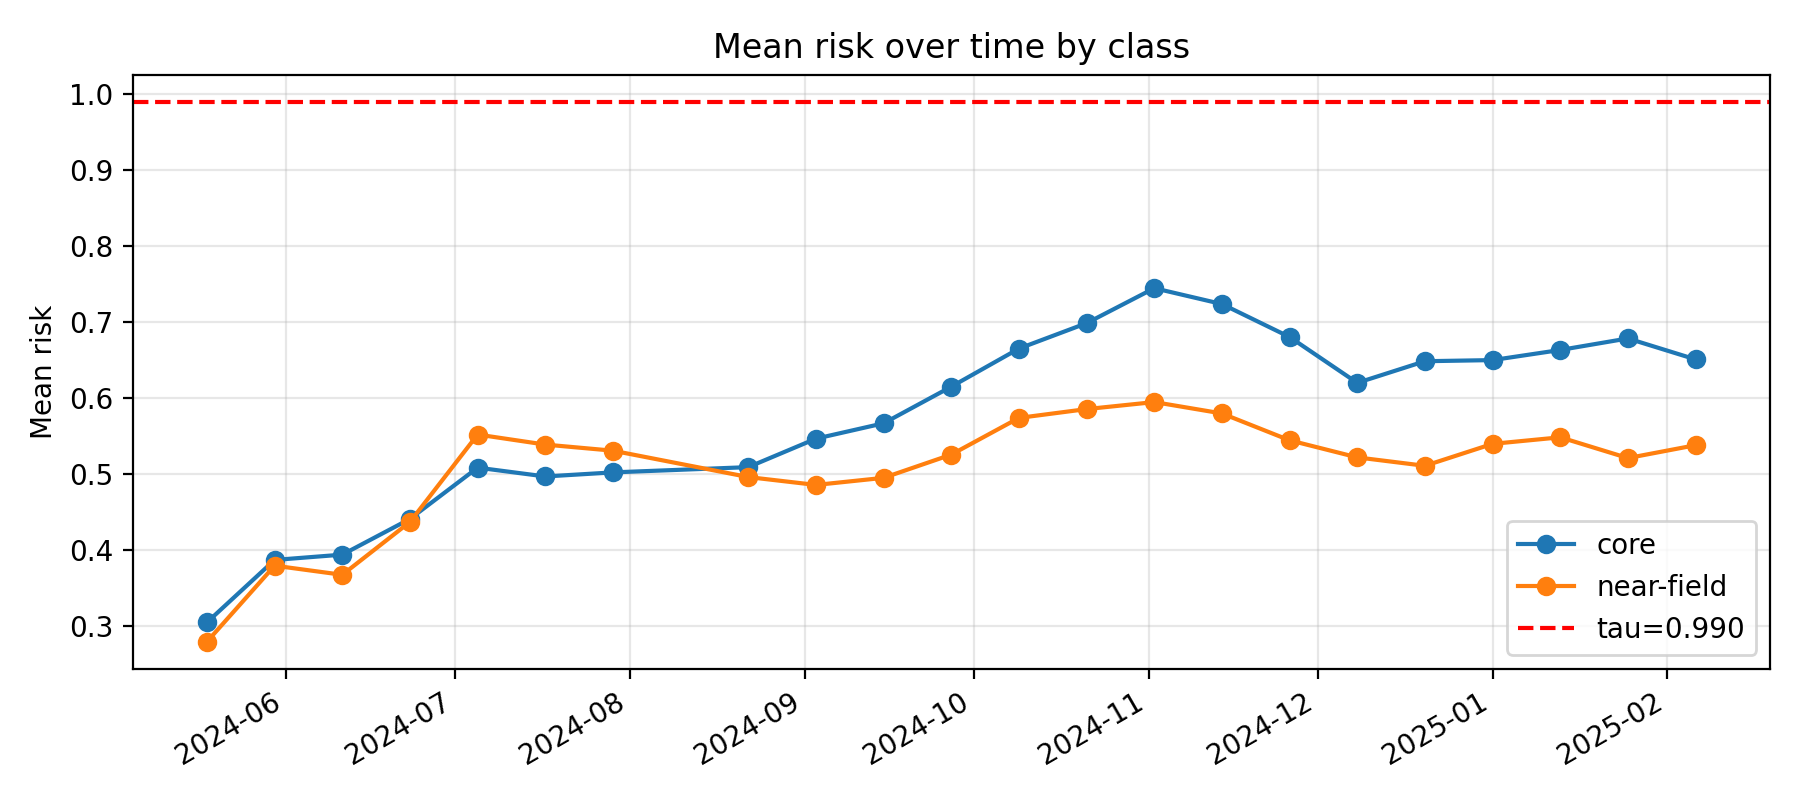

Values plotted in this chart, from the file beside it:
k, epoch_col, epoch_date, core_mean_risk, near_mean_risk, far_mean_risk, gap_core_minus_near, gap_ci_lo, gap_ci_hi, is_near_event_window
11, D20240518, 2024-05-18, 0.3051, 0.2797, 0.2482, 0.02543, -0.0158, 0.06036, 0
12, D20240530, 2024-05-30, 0.3872, 0.3797, 0.3405, 0.007561, -0.03936, 0.04761, 0
13, D20240611, 2024-06-11, 0.3942, 0.3676, 0.3254, 0.02653, -0.01618, 0.07291, 0
14, D20240623, 2024-06-23, 0.4412, 0.4372, 0.3211, 0.003968, -0.04636, 0.05383, 0
15, D20240705, 2024-07-05, 0.5086, 0.5522, 0.5355, -0.04354, -0.08844, 0.002085, 0
16, D20240717, 2024-07-17, 0.497, 0.539, 0.5396, -0.04195, -0.09208, 0.003887, 0
17, D20240729, 2024-07-29, 0.5024, 0.5309, 0.5354, -0.02854, -0.07686, 0.02338, 0
18, D20240822, 2024-08-22, 0.5093, 0.4962, 0.5188, 0.01307, -0.04114, 0.05946, 0
19, D20240903, 2024-09-03, 0.5467, 0.4859, 0.5592, 0.06086, 0.006688, 0.1046, 0
20, D20240915, 2024-09-15, 0.567, 0.4952, 0.5462, 0.07175, 0.02736, 0.1185, 0
21, D20240927, 2024-09-27, 0.6151, 0.5258, 0.5744, 0.08937, 0.04169, 0.1409, 0
22, D20241009, 2024-10-09, 0.6653, 0.574, 0.5305, 0.09121, 0.04371, 0.1307, 0
23, D20241021, 2024-10-21, 0.6987, 0.5857, 0.5777, 0.113, 0.07421, 0.1565, 0
24, D20241102, 2024-11-02, 0.7447, 0.5949, 0.5665, 0.1498, 0.109, 0.1932, 0
25, D20241114, 2024-11-14, 0.7238, 0.5799, 0.5893, 0.1439, 0.101, 0.1904, 0
26, D20241126, 2024-11-26, 0.6805, 0.5446, 0.5834, 0.1359, 0.09313, 0.1782, 0
27, D20241208, 2024-12-08, 0.6201, 0.5221, 0.5994, 0.09804, 0.05435, 0.1435, 0
28, D20241220, 2024-12-20, 0.6486, 0.5111, 0.5615, 0.1376, 0.09892, 0.1802, 1
29, D20250101, 2025-01-01, 0.6501, 0.5399, 0.5839, 0.1102, 0.06739, 0.158, 1
30, D20250113, 2025-01-13, 0.6634, 0.5485, 0.3435, 0.1149, 0.06501, 0.1644, 1
31, D20250125, 2025-01-25, 0.6786, 0.5212, 0.3046, 0.1574, 0.1051, 0.2117, 1
32, D20250206, 2025-02-06, 0.651, 0.5381, 0.1621, 0.1129, 0.06004, 0.1589, 1
